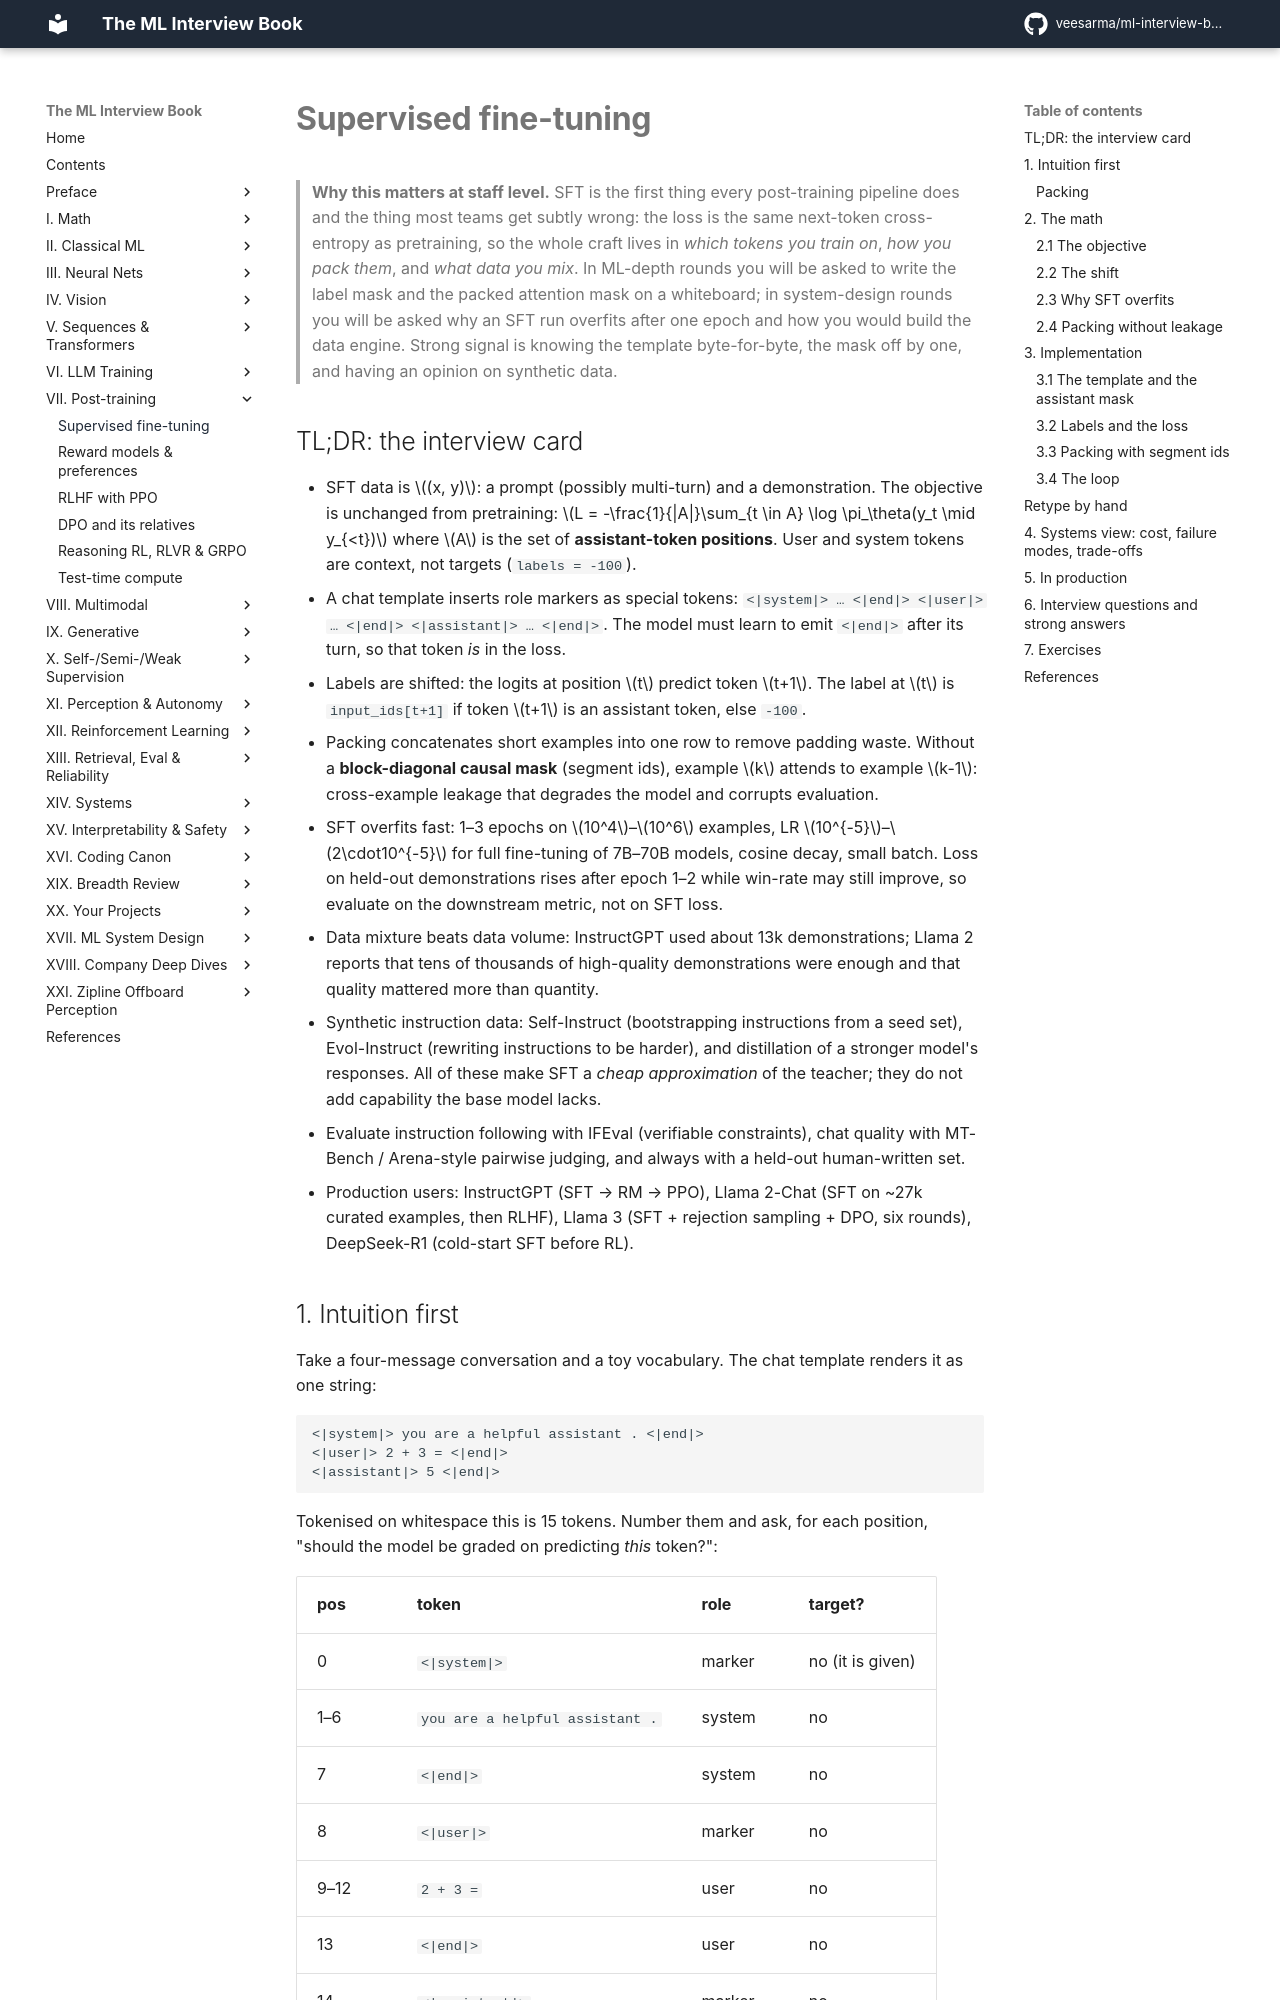

repository: veesarma/ml-interview-book · page: part07-post-training/01-sft/index.html · generator: mkdocs

# Supervised fine-tuning

> **Why this matters at staff level.** SFT is the first thing every post-training pipeline does and the thing most teams get subtly wrong: the loss is the same next-token cross-entropy as pretraining, so the whole craft lives in *which tokens you train on*, *how you pack them*, and *what data you mix*. In ML-depth rounds you will be asked to write the label mask and the packed attention mask on a whiteboard; in system-design rounds you will be asked why an SFT run overfits after one epoch and how you would build the data engine. Strong signal is knowing the template byte-for-byte, the mask off by one, and having an opinion on synthetic data.

## TL;DR: the interview card

- SFT data is $(x, y)$: a prompt (possibly multi-turn) and a demonstration. The objective is unchanged from pretraining: $L = -\frac{1}{|A|}\sum_{t \in A} \log \pi_\theta(y_t \mid y_{<t})$ where $A$ is the set of **assistant-token positions**. User and system tokens are context, not targets (`labels = -100`).
- A chat template inserts role markers as special tokens: `<|system|> … <|end|> <|user|> … <|end|> <|assistant|> … <|end|>`. The model must learn to emit `<|end|>` after its turn, so that token *is* in the loss.
- Labels are shifted: the logits at position $t$ predict token $t+1$. The label at $t$ is `input_ids[t+1]` if token $t+1$ is an assistant token, else `-100`.
- Packing concatenates short examples into one row to remove padding waste. Without a **block-diagonal causal mask** (segment ids), example $k$ attends to example $k-1$: cross-example leakage that degrades the model and corrupts evaluation.
- SFT overfits fast: 1–3 epochs on $10^4$–$10^6$ examples, LR $10^{-5}$–$2\cdot10^{-5}$ for full fine-tuning of 7B–70B models, cosine decay, small batch. Loss on held-out demonstrations rises after epoch 1–2 while win-rate may still improve, so evaluate on the downstream metric, not on SFT loss.
- Data mixture beats data volume: InstructGPT used about 13k demonstrations; Llama 2 reports that tens of thousands of high-quality demonstrations were enough and that quality mattered more than quantity.
- Synthetic instruction data: Self-Instruct (bootstrapping instructions from a seed set), Evol-Instruct (rewriting instructions to be harder), and distillation of a stronger model's responses. All of these make SFT a *cheap approximation* of the teacher; they do not add capability the base model lacks.
- Evaluate instruction following with IFEval (verifiable constraints), chat quality with MT-Bench / Arena-style pairwise judging, and always with a held-out human-written set.
- Production users: InstructGPT (SFT → RM → PPO), Llama 2-Chat (SFT on ~27k curated examples, then RLHF), Llama 3 (SFT + rejection sampling + DPO, six rounds), DeepSeek-R1 (cold-start SFT before RL).
